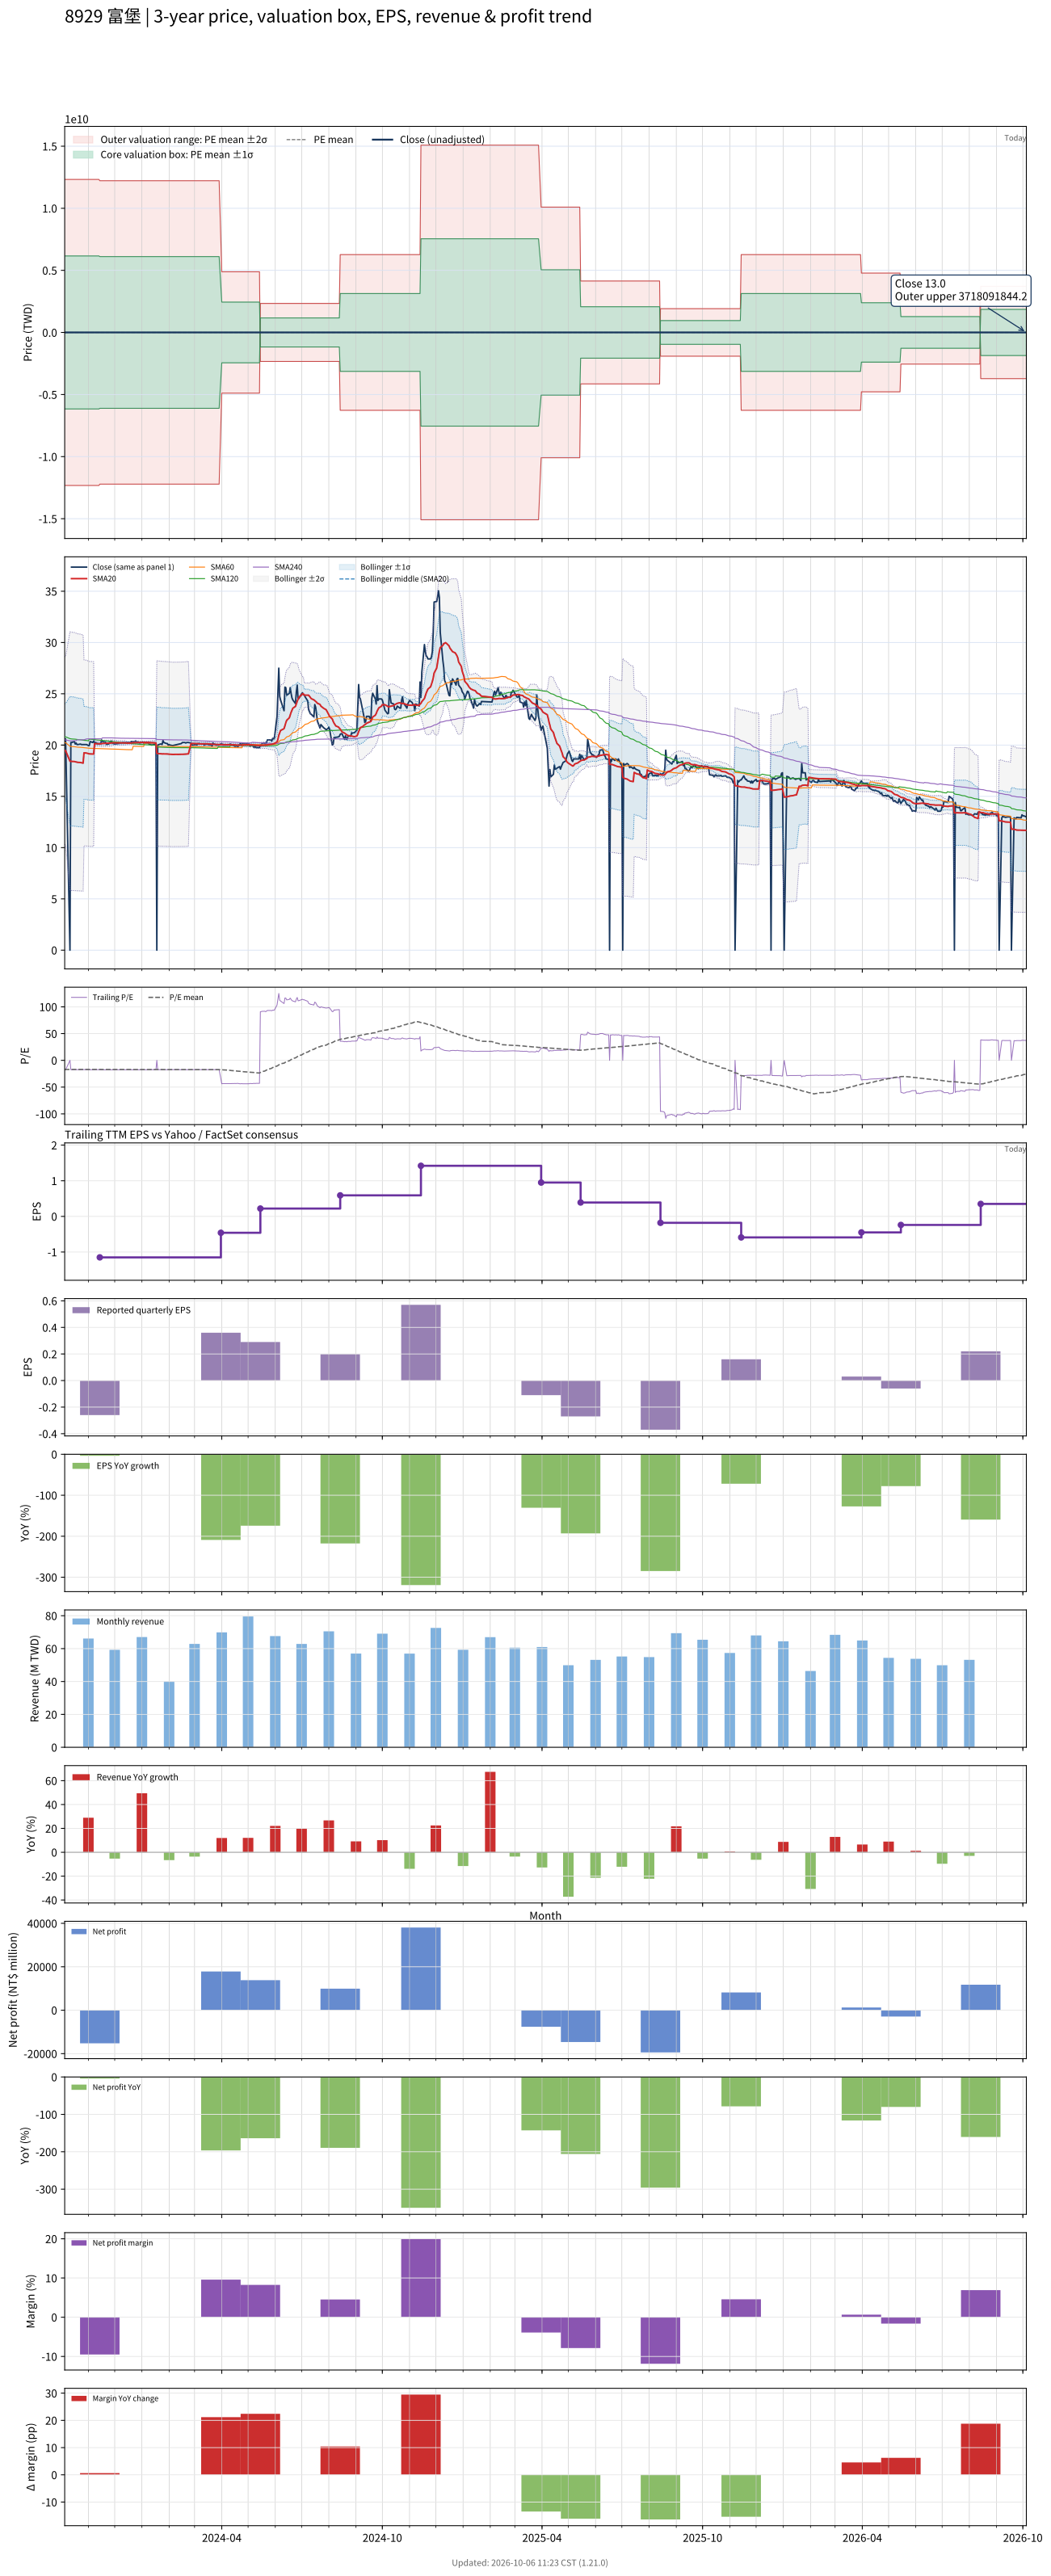

The data file committed next to this chart (first rows):
# chart-version: skill-stock-dynamic-val…
date, close, available_date, period_end, eps, ttm_eps, pe, pe_mean, pe_std, price_m2, price_m1, price_mean, price_p1, price_p2, forward_eps, forward_pe, forward_pe_mean, forward_pe_std, forward_price_m2, forward_price_m1, forward_price_mean, forward_price_p1, forward_price_p2, sma20
2023-10-05, 20.25, 2023-08-14, 2023-06-30, -0.17, -1.16, -17.46, -17.07, 5311559790, 12322818733, 6161409377, 19.8, -6161409337, -12322818694, , , , , , , , , , 19.46
2023-10-06, 20.6, 2023-08-14, 2023-06-30, -0.17, -1.16, -17.76, -17.08, 5311559790, 12322818734, 6161409377, 19.81, -6161409337, -12322818694, , , , , , , , , , 19.46
2023-10-11, 0.000000, 2023-08-14, 2023-06-30, -0.17, -1.16, -0.000000, -16.93, 5311559790, 12322818733, 6161409376, 19.64, -6161409337, -12322818694, , , , , , , , , , 18.43
2023-10-12, 20.25, 2023-08-14, 2023-06-30, -0.17, -1.16, -17.46, -16.94, 5311559790, 12322818733, 6161409376, 19.65, -6161409337, -12322818694, , , , , , , , , , 18.42
2023-10-13, 20.25, 2023-08-14, 2023-06-30, -0.17, -1.16, -17.46, -16.94, 5311559790, 12322818733, 6161409376, 19.65, -6161409337, -12322818694, , , , , , , , , , 18.41
2023-10-16, 20.35, 2023-08-14, 2023-06-30, -0.17, -1.16, -17.54, -16.94, 5311559790, 12322818733, 6161409377, 19.65, -6161409337, -12322818694, , , , , , , , , , 18.39
2023-10-17, 20.1, 2023-08-14, 2023-06-30, -0.17, -1.16, -17.33, -16.94, 5311559790, 12322818733, 6161409377, 19.65, -6161409337, -12322818694, , , , , , , , , , 18.37
2023-10-18, 20.2, 2023-08-14, 2023-06-30, -0.17, -1.16, -17.41, -16.95, 5311559790, 12322818733, 6161409377, 19.66, -6161409337, -12322818694, , , , , , , , , , 18.35
2023-10-19, 20.05, 2023-08-14, 2023-06-30, -0.17, -1.16, -17.28, -16.95, 5311559790, 12322818733, 6161409377, 19.66, -6161409337, -12322818694, , , , , , , , , , 18.33
2023-10-20, 20.05, 2023-08-14, 2023-06-30, -0.17, -1.16, -17.28, -16.95, 5311559790, 12322818733, 6161409377, 19.66, -6161409337, -12322818694, , , , , , , , , , 18.32
2023-10-23, 20.1, 2023-08-14, 2023-06-30, -0.17, -1.16, -17.33, -16.95, 5311559790, 12322818733, 6161409377, 19.67, -6161409337, -12322818694, , , , , , , , , , 18.3
2023-10-24, 20.05, 2023-08-14, 2023-06-30, -0.17, -1.16, -17.28, -16.96, 5311559790, 12322818733, 6161409377, 19.67, -6161409337, -12322818694, , , , , , , , , , 18.28
2023-10-25, 20.05, 2023-08-14, 2023-06-30, -0.17, -1.16, -17.28, -16.96, 5311559790, 12322818733, 6161409377, 19.67, -6161409337, -12322818694, , , , , , , , , , 18.26
2023-10-26, 20.05, 2023-08-14, 2023-06-30, -0.17, -1.16, -17.28, -16.96, 5311559790, 12322818733, 6161409377, 19.67, -6161409337, -12322818694, , , , , , , , , , 18.24
2023-10-27, 20.05, 2023-08-14, 2023-06-30, -0.17, -1.16, -17.28, -16.96, 5311559790, 12322818733, 6161409377, 19.67, -6161409337, -12322818694, , , , , , , , , , 19.24
2023-10-30, 20.05, 2023-08-14, 2023-06-30, -0.17, -1.16, -17.28, -16.95, 5311559790, 12322818733, 6161409377, 19.67, -6161409337, -12322818694, , , , , , , , , , 19.22
2023-10-31, 20, 2023-08-14, 2023-06-30, -0.17, -1.16, -17.24, -16.95, 5311559790, 12322818733, 6161409377, 19.66, -6161409337, -12322818694, , , , , , , , , , 19.19
2023-11-01, 19.95, 2023-08-14, 2023-06-30, -0.17, -1.16, -17.2, -16.95, 5311559790, 12322818733, 6161409377, 19.66, -6161409337, -12322818694, , , , , , , , , , 19.16
2023-11-02, 19.95, 2023-08-14, 2023-06-30, -0.17, -1.16, -17.2, -17.09, 5311559790, 12322818734, 6161409377, 19.83, -6161409337, -12322818694, , , , , , , , , , 19.14
2023-11-03, 20.35, 2023-08-14, 2023-06-30, -0.17, -1.16, -17.54, -17.1, 5311559790, 12322818734, 6161409377, 19.84, -6161409337, -12322818694, , , , , , , , , , 19.14
2023-11-06, 20.25, 2023-08-14, 2023-06-30, -0.17, -1.16, -17.46, -17.1, 5311559790, 12322818734, 6161409377, 19.84, -6161409337, -12322818694, , , , , , , , , , 19.14
2023-11-07, 20.4, 2023-08-14, 2023-06-30, -0.17, -1.16, -17.59, -17.11, 5311559790, 12322818734, 6161409377, 19.84, -6161409337, -12322818694, , , , , , , , , , 19.12
2023-11-08, 20.2, 2023-08-14, 2023-06-30, -0.17, -1.16, -17.41, -17.1, 5311559790, 12322818734, 6161409377, 19.84, -6161409337, -12322818694, , , , , , , , , , 20.14
2023-11-09, 20.25, 2023-08-14, 2023-06-30, -0.17, -1.16, -17.46, -17.1, 5311559790, 12322818734, 6161409377, 19.84, -6161409337, -12322818694, , , , , , , , , , 20.14
2023-11-10, 20.2, 2023-08-14, 2023-06-30, -0.17, -1.16, -17.41, -17.1, 5311559790, 12322818734, 6161409377, 19.84, -6161409337, -12322818694, , , , , , , , , , 20.13
2023-11-13, 20.1, 2023-08-14, 2023-06-30, -0.17, -1.16, -17.33, -17.1, 5311559790, 12322818734, 6161409377, 19.84, -6161409337, -12322818694, , , , , , , , , , 20.12
2023-11-14, 20.15, 2023-11-14, 2023-09-30, -0.26, -1.15, -17.52, -17.1, 5311559790, 12216587538, 6108293779, 19.67, -6108293739, -12216587498, , , , , , , , , , 20.12
2023-11-15, 20.15, 2023-11-14, 2023-09-30, -0.26, -1.15, -17.52, -17.1, 5311559790, 12216587538, 6108293779, 19.67, -6108293739, -12216587498, , , , , , , , , , 20.12
2023-11-16, 20.5, 2023-11-14, 2023-09-30, -0.26, -1.15, -17.83, -17.1, 5311559790, 12216587538, 6108293779, 19.67, -6108293739, -12216587498, , , , , , , , , , 20.14
2023-11-17, 20.35, 2023-11-14, 2023-09-30, -0.26, -1.15, -17.7, -17.11, 5311559790, 12216587538, 6108293779, 19.67, -6108293739, -12216587498, , , , , , , , , , 20.16
2023-11-20, 20.3, 2023-11-14, 2023-09-30, -0.26, -1.15, -17.65, -17.11, 5311559790, 12216587538, 6108293779, 19.67, -6108293739, -12216587498, , , , , , , , , , 20.17
2023-11-21, 20.2, 2023-11-14, 2023-09-30, -0.26, -1.15, -17.57, -17.11, 5311559790, 12216587538, 6108293779, 19.67, -6108293739, -12216587498, , , , , , , , , , 20.18
2023-11-22, 20.05, 2023-11-14, 2023-09-30, -0.26, -1.15, -17.43, -17.11, 5311559790, 12216587538, 6108293779, 19.67, -6108293739, -12216587498, , , , , , , , , , 20.18
2023-11-23, 20.1, 2023-11-14, 2023-09-30, -0.26, -1.15, -17.48, -17.1, 5311559790, 12216587538, 6108293779, 19.67, -6108293739, -12216587498, , , , , , , , , , 20.18
2023-11-24, 20.1, 2023-11-14, 2023-09-30, -0.26, -1.15, -17.48, -17.1, 5311559790, 12216587538, 6108293779, 19.67, -6108293739, -12216587498, , , , , , , , , , 20.18
2023-11-27, 20.4, 2023-11-14, 2023-09-30, -0.26, -1.15, -17.74, -17.1, 5311559790, 12216587538, 6108293779, 19.67, -6108293739, -12216587498, , , , , , , , , , 20.2
2023-11-28, 20.25, 2023-11-14, 2023-09-30, -0.26, -1.15, -17.61, -17.1, 5311559790, 12216587538, 6108293779, 19.67, -6108293739, -12216587498, , , , , , , , , , 20.21
2023-11-29, 20.15, 2023-11-14, 2023-09-30, -0.26, -1.15, -17.52, -17.1, 5311559790, 12216587538, 6108293779, 19.67, -6108293739, -12216587498, , , , , , , , , , 20.22
2023-11-30, 20.15, 2023-11-14, 2023-09-30, -0.26, -1.15, -17.52, -17.1, 5311559790, 12216587538, 6108293779, 19.67, -6108293739, -12216587498, , , , , , , , , , 20.23
2023-12-01, 20.1, 2023-11-14, 2023-09-30, -0.26, -1.15, -17.48, -17.1, 5311559790, 12216587538, 6108293779, 19.67, -6108293739, -12216587498, , , , , , , , , , 20.22
2023-12-04, 20.15, 2023-11-14, 2023-09-30, -0.26, -1.15, -17.52, -17.1, 5311559790, 12216587538, 6108293779, 19.66, -6108293739, -12216587498, , , , , , , , , , 20.21
2023-12-05, 20.15, 2023-11-14, 2023-09-30, -0.26, -1.15, -17.52, -17.1, 5311559790, 12216587538, 6108293779, 19.66, -6108293739, -12216587498, , , , , , , , , , 20.2
2023-12-06, 20.2, 2023-11-14, 2023-09-30, -0.26, -1.15, -17.57, -17.1, 5311559790, 12216587538, 6108293779, 19.66, -6108293739, -12216587498, , , , , , , , , , 20.2
2023-12-07, 20.2, 2023-11-14, 2023-09-30, -0.26, -1.15, -17.57, -17.1, 5311559790, 12216587538, 6108293779, 19.66, -6108293739, -12216587498, , , , , , , , , , 20.2
2023-12-08, 20.2, 2023-11-14, 2023-09-30, -0.26, -1.15, -17.57, -17.1, 5311559790, 12216587538, 6108293779, 19.66, -6108293739, -12216587498, , , , , , , , , , 20.2
2023-12-11, 20.25, 2023-11-14, 2023-09-30, -0.26, -1.15, -17.61, -17.1, 5311559790, 12216587538, 6108293779, 19.66, -6108293739, -12216587498, , , , , , , , , , 20.2
2023-12-12, 20.2, 2023-11-14, 2023-09-30, -0.26, -1.15, -17.57, -17.1, 5311559790, 12216587538, 6108293779, 19.66, -6108293739, -12216587498, , , , , , , , , , 20.21
2023-12-13, 20.25, 2023-11-14, 2023-09-30, -0.26, -1.15, -17.61, -17.1, 5311559790, 12216587538, 6108293779, 19.66, -6108293739, -12216587498, , , , , , , , , , 20.21
2023-12-14, 20.2, 2023-11-14, 2023-09-30, -0.26, -1.15, -17.57, -17.1, 5311559790, 12216587538, 6108293779, 19.67, -6108293739, -12216587498, , , , , , , , , , 20.2
2023-12-15, 20.25, 2023-11-14, 2023-09-30, -0.26, -1.15, -17.61, -17.1, 5311559790, 12216587538, 6108293779, 19.67, -6108293739, -12216587498, , , , , , , , , , 20.19
2023-12-18, 20.25, 2023-11-14, 2023-09-30, -0.26, -1.15, -17.61, -17.1, 5311559790, 12216587538, 6108293779, 19.67, -6108293739, -12216587498, , , , , , , , , , 20.19
2023-12-19, 20.25, 2023-11-14, 2023-09-30, -0.26, -1.15, -17.61, -17.11, 5311559790, 12216587538, 6108293779, 19.67, -6108293739, -12216587498, , , , , , , , , , 20.19
2023-12-20, 20.35, 2023-11-14, 2023-09-30, -0.26, -1.15, -17.7, -17.11, 5311559790, 12216587538, 6108293779, 19.67, -6108293739, -12216587498, , , , , , , , , , 20.21
2023-12-21, 20.35, 2023-11-14, 2023-09-30, -0.26, -1.15, -17.7, -17.11, 5311559790, 12216587538, 6108293779, 19.68, -6108293739, -12216587498, , , , , , , , , , 20.22
2023-12-22, 20.3, 2023-11-14, 2023-09-30, -0.26, -1.15, -17.65, -17.11, 5311559790, 12216587538, 6108293779, 19.68, -6108293739, -12216587498, , , , , , , , , , 20.23
2023-12-25, 20.4, 2023-11-14, 2023-09-30, -0.26, -1.15, -17.74, -17.11, 5311559790, 12216587538, 6108293779, 19.68, -6108293739, -12216587498, , , , , , , , , , 20.23
2023-12-26, 20.3, 2023-11-14, 2023-09-30, -0.26, -1.15, -17.65, -17.12, 5311559790, 12216587538, 6108293779, 19.68, -6108293739, -12216587498, , , , , , , , , , 20.23
2023-12-27, 20.3, 2023-11-14, 2023-09-30, -0.26, -1.15, -17.65, -17.12, 5311559790, 12216587538, 6108293779, 19.69, -6108293739, -12216587498, , , , , , , , , , 20.24
2023-12-28, 20.3, 2023-11-14, 2023-09-30, -0.26, -1.15, -17.65, -17.12, 5311559790, 12216587538, 6108293779, 19.69, -6108293739, -12216587498, , , , , , , , , , 20.25
... 668 more rows
